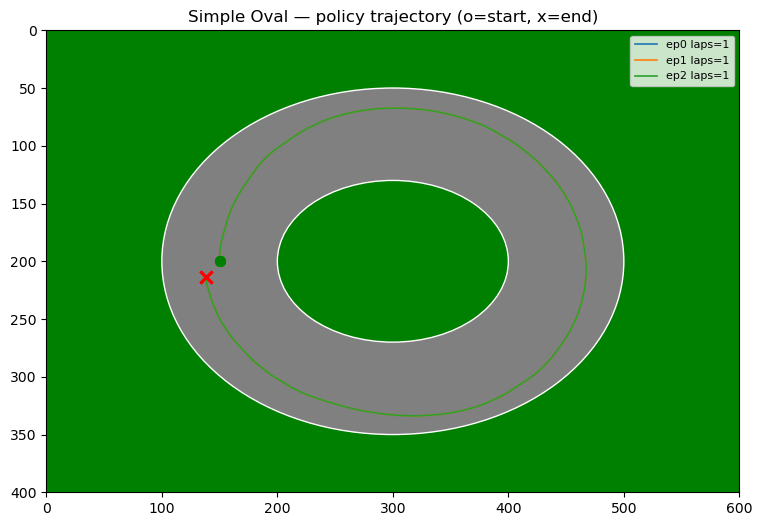

Values plotted in this chart, from the file beside it:
episode, step, x, y, angle, speed, drift_angle, action, reward, laps, done, offtrack_death
0, 1, 150.0, 199.9, 0.0, 0.07, 0.0, 6, 50.62, 0, 0, 0
0, 2, 150.0, 199.8, 0.0, 0.14, 0.0, 6, 1.33, 0, 0, 0
0, 3, 150.0, 199.6, 0.0, 0.20, 0.0, 6, 2.02, 0, 0, 0
0, 4, 150.0, 199.3, 0.0, 0.27, 0.0, 6, 2.70, 0, 0, 0
0, 5, 150.0, 199.0, 0.0, 0.33, 0.0, 6, 3.36, 0, 0, 0
0, 6, 150.0, 198.6, 0.0, 0.39, 0.0, 6, 4.01, 0, 0, 0
0, 7, 150.0, 198.2, 0.0, 0.45, 0.0, 6, 4.65, 0, 0, 0
0, 8, 150.0, 197.6, 0.0, 0.51, 0.0, 6, 5.27, 0, 0, 0
0, 9, 150.0, 197.1, 2.4, 0.57, 2.4, 6, 5.88, 0, 0, 0
0, 10, 150.0, 196.4, 4.7, 0.63, 4.5, 6, 6.47, 0, 0, 0
0, 11, 150.0, 195.8, 7.0, 0.68, 6.3, 6, 7.03, 0, 0, 0
0, 12, 150.0, 195.0, 9.3, 0.74, 8.0, 6, 7.58, 0, 0, 0
0, 13, 150.1, 194.2, 11.5, 0.79, 9.5, 6, 8.41, 0, 0, 0
0, 14, 150.1, 193.4, 13.6, 0.84, 10.9, 6, 9.00, 0, 0, 0
0, 15, 150.2, 192.5, 15.7, 0.89, 12.2, 6, 9.59, 0, 0, 0
0, 16, 150.2, 191.6, 17.8, 0.94, 13.4, 6, 10.16, 0, 0, 0
0, 17, 150.3, 190.6, 19.9, 0.99, 14.5, 6, 10.73, 0, 0, 0
0, 18, 150.4, 189.5, 21.9, 1.04, 15.6, 6, 12.15, 0, 0, 0
0, 19, 150.6, 188.5, 23.9, 1.08, 16.6, 6, 12.83, 0, 0, 0
0, 20, 150.7, 187.4, 25.8, 1.13, 17.5, 6, 13.51, 0, 0, 0
0, 21, 150.9, 186.2, 27.7, 1.17, 18.4, 6, 14.19, 0, 0, 0
0, 22, 151.1, 185.0, 29.6, 1.21, 19.3, 6, 14.86, 0, 0, 0
0, 23, 151.4, 183.8, 31.5, 1.25, 20.1, 6, 15.53, 0, 0, 0
0, 24, 151.7, 182.5, 33.4, 1.29, 20.9, 6, 17.99, 0, 0, 0
0, 25, 152.0, 181.2, 35.2, 1.33, 21.7, 6, 18.83, 0, 0, 0
0, 26, 152.3, 179.9, 37.0, 1.37, 22.5, 6, 19.67, 0, 0, 0
0, 27, 152.7, 178.5, 38.8, 1.40, 23.2, 6, 20.50, 0, 0, 0
0, 28, 153.1, 177.2, 40.2, 1.38, 24.6, 0, 20.21, 0, 0, 0
0, 29, 153.4, 175.9, 41.4, 1.35, 25.8, 0, 19.85, 0, 0, 0
0, 30, 153.8, 174.6, 42.4, 1.32, 26.8, 0, 21.81, 0, 0, 0
0, 31, 154.1, 173.4, 43.0, 1.30, 27.4, 0, 21.33, 0, 0, 0
0, 32, 154.5, 172.2, 43.5, 1.27, 27.9, 0, 20.81, 0, 0, 0
0, 33, 154.8, 171.0, 43.7, 1.24, 28.1, 0, 20.26, 0, 0, 0
0, 34, 155.1, 169.8, 43.7, 1.22, 28.1, 0, 19.68, 0, 0, 0
0, 35, 155.5, 168.6, 43.7, 1.20, 28.1, 0, 19.12, 0, 0, 0
0, 36, 155.8, 167.5, 43.7, 1.17, 28.1, 0, 20.51, 0, 0, 0
0, 37, 156.1, 166.4, 43.7, 1.15, 28.1, 0, 19.91, 0, 0, 0
0, 38, 156.4, 165.3, 43.7, 1.12, 28.1, 0, 19.33, 0, 0, 0
0, 39, 156.7, 164.3, 43.7, 1.10, 28.1, 0, 18.77, 0, 0, 0
0, 40, 157.0, 163.2, 44.0, 1.14, 26.8, 6, 19.45, 0, 0, 0
0, 41, 157.4, 162.1, 44.5, 1.18, 25.7, 6, 20.19, 0, 0, 0
0, 42, 157.8, 160.9, 45.2, 1.22, 25.1, 6, 20.98, 0, 0, 0
0, 43, 158.2, 159.8, 45.7, 1.19, 25.5, 0, 20.49, 0, 0, 0
0, 44, 158.6, 158.7, 45.9, 1.17, 25.8, 0, 19.96, 0, 0, 0
0, 45, 159.0, 157.6, 45.9, 1.15, 25.8, 0, 19.38, 0, 0, 0
0, 46, 159.5, 156.5, 46.1, 1.19, 24.6, 6, 20.05, 0, 0, 0
0, 47, 159.9, 155.4, 46.6, 1.23, 23.7, 6, 20.78, 0, 0, 0
0, 48, 160.5, 154.2, 47.3, 1.26, 23.2, 6, 21.57, 0, 0, 0
0, 49, 161.0, 153.1, 47.8, 1.24, 23.6, 0, 21.09, 0, 0, 0
0, 50, 161.5, 152.0, 48.0, 1.21, 23.9, 0, 20.55, 0, 0, 0
0, 51, 162.0, 150.9, 48.5, 1.25, 23.1, 6, 21.27, 0, 0, 0
0, 52, 162.6, 149.7, 49.2, 1.29, 22.6, 6, 22.06, 0, 0, 0
0, 53, 163.1, 148.6, 49.7, 1.26, 23.0, 0, 21.57, 0, 0, 0
0, 54, 163.7, 147.5, 49.9, 1.24, 23.3, 0, 21.02, 0, 0, 0
0, 55, 164.2, 146.4, 49.9, 1.21, 23.3, 0, 20.42, 0, 0, 0
0, 56, 164.8, 145.3, 50.1, 1.25, 22.3, 6, 21.07, 0, 0, 0
0, 57, 165.5, 144.1, 50.6, 1.29, 21.6, 6, 21.78, 0, 0, 0
0, 58, 166.1, 143.0, 51.3, 1.33, 21.2, 6, 22.58, 0, 0, 0
0, 59, 166.8, 141.9, 51.7, 1.30, 21.7, 0, 22.09, 0, 0, 0
0, 60, 167.4, 140.8, 52.0, 1.28, 21.9, 0, 21.53, 0, 0, 0
... 1,854 more rows
